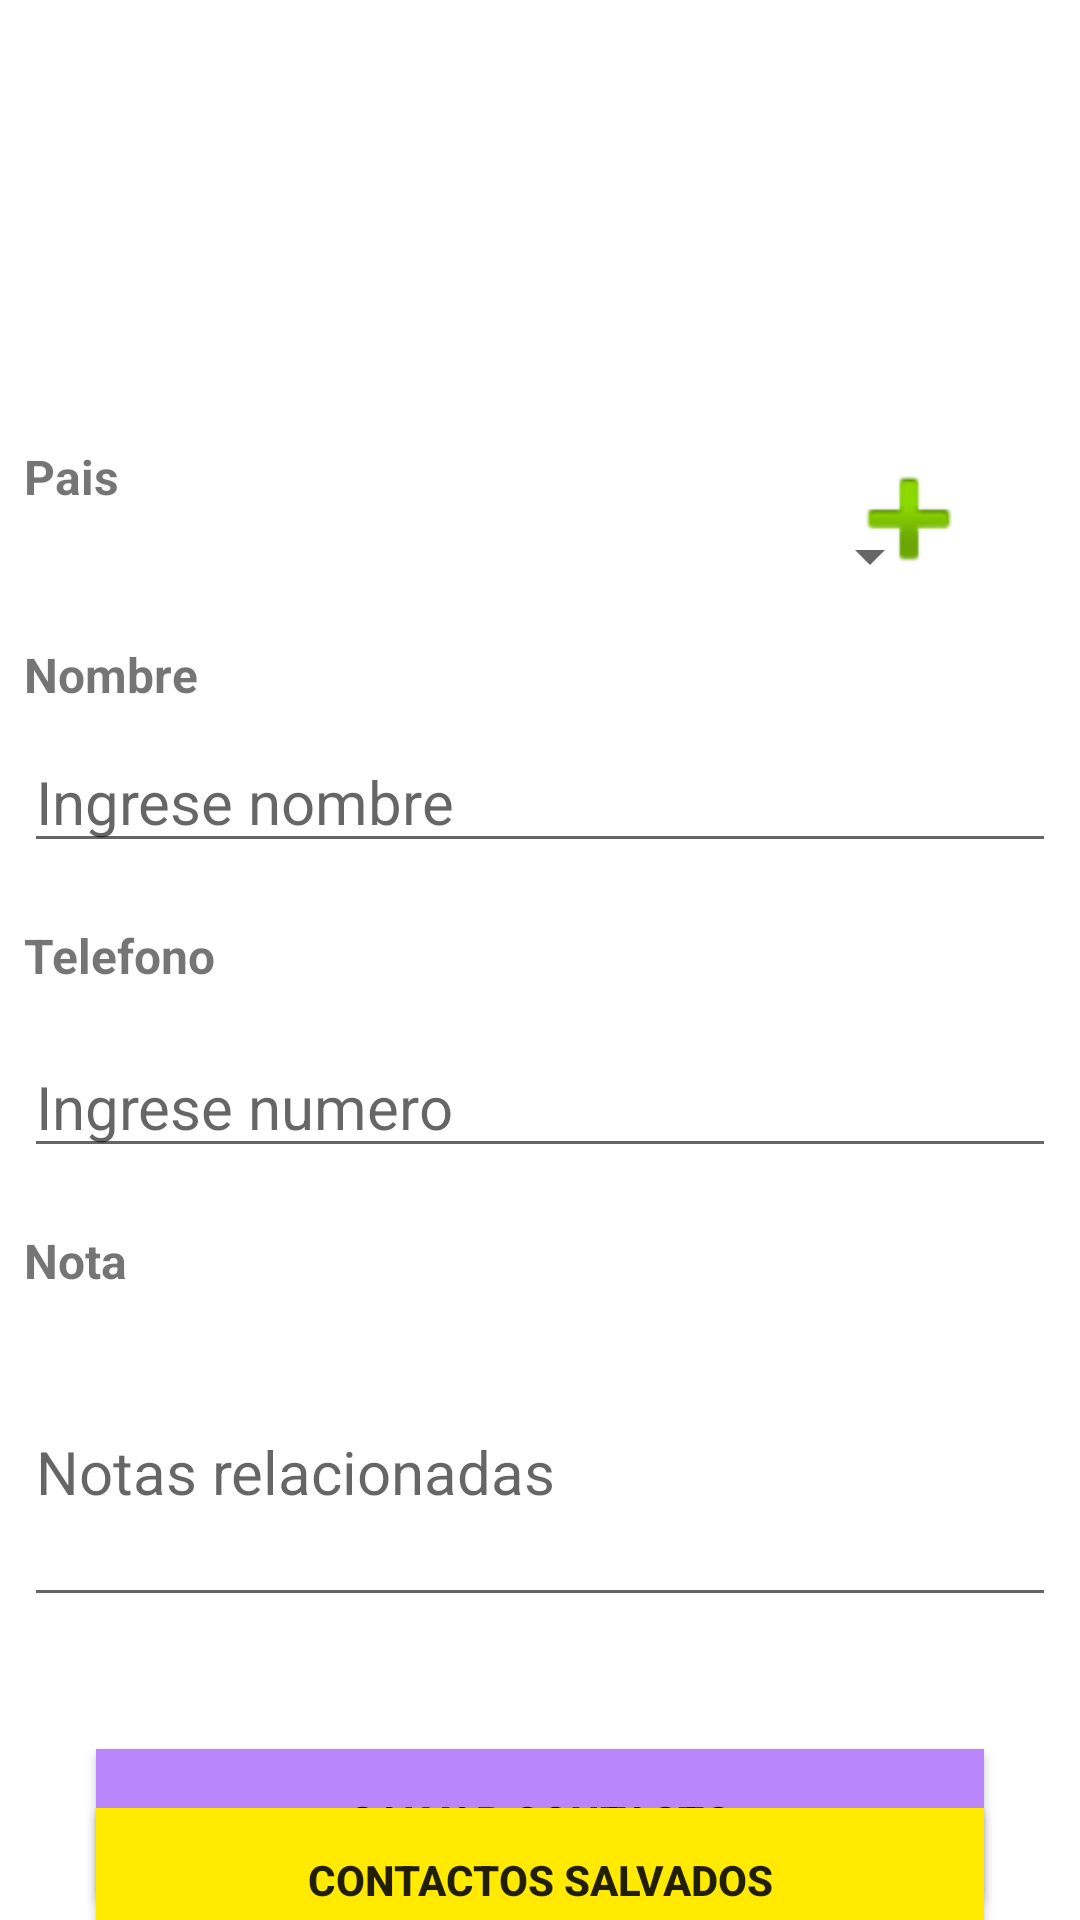

This screen was rendered from an Android layout file. Write that file and the resources it references.
<!-- AndroidManifest.xml: application theme Theme.PM2E14552 -->
<!-- res/layout/activity_main.xml -->
<?xml version="1.0" encoding="utf-8"?>
<androidx.constraintlayout.widget.ConstraintLayout xmlns:android="http://schemas.android.com/apk/res/android"
    xmlns:app="http://schemas.android.com/apk/res-auto"
    xmlns:tools="http://schemas.android.com/tools"
    android:layout_width="match_parent"
    android:layout_height="match_parent"
    tools:context=".MainActivity">

    <Button
        android:id="@+id/btnsalvar_main"
        android:layout_width="0dp"
        android:layout_height="wrap_content"
        android:layout_marginStart="32dp"
        android:layout_marginTop="44dp"
        android:layout_marginEnd="32dp"
        android:background="#26236E"
        android:backgroundTint="@color/purple_200"
        android:text="Salvar Contacto"
        android:textSize="14sp"
        android:textStyle="bold"
        app:layout_constraintEnd_toEndOf="parent"
        app:layout_constraintHorizontal_bias="0.0"
        app:layout_constraintStart_toStartOf="parent"
        app:layout_constraintTop_toBottomOf="@+id/txtnota_main" />

    <Button
        android:id="@+id/btncontactos_main"
        android:layout_width="0dp"
        android:layout_height="wrap_content"
        android:layout_marginStart="32dp"
        android:layout_marginEnd="32dp"
        android:layout_marginBottom="16dp"
        android:background="#FFEA00"
        android:text="Contactos Salvados"
        android:textSize="14sp"
        android:textStyle="bold"
        app:layout_constraintBottom_toBottomOf="parent"
        app:layout_constraintEnd_toEndOf="parent"
        app:layout_constraintHorizontal_bias="0.0"
        app:layout_constraintStart_toStartOf="parent"
        app:layout_constraintTop_toBottomOf="@+id/btnsalvar_main"
        app:layout_constraintVertical_bias="0.518" />

    <EditText
        android:id="@+id/txtnota_main"
        android:layout_width="0dp"
        android:layout_height="100dp"
        android:layout_marginStart="8dp"
        android:layout_marginTop="8dp"
        android:layout_marginEnd="8dp"
        android:ems="10"
        android:hint="Notas relacionadas"
        android:inputType="textPersonName"
        android:textSize="20sp"
        app:layout_constraintEnd_toEndOf="parent"
        app:layout_constraintHorizontal_bias="0.0"
        app:layout_constraintStart_toStartOf="parent"
        app:layout_constraintTop_toBottomOf="@+id/textView18" />

    <TextView
        android:id="@+id/textView18"
        android:layout_width="0dp"
        android:layout_height="wrap_content"
        android:layout_marginStart="8dp"
        android:layout_marginTop="20dp"
        android:layout_marginEnd="8dp"
        android:text="Nota"
        android:textSize="16sp"
        android:textStyle="bold"
        app:layout_constraintEnd_toEndOf="parent"
        app:layout_constraintHorizontal_bias="1.0"
        app:layout_constraintStart_toStartOf="parent"
        app:layout_constraintTop_toBottomOf="@+id/txtnumero_main" />

    <EditText
        android:id="@+id/txtnumero_main"
        android:layout_width="0dp"
        android:layout_height="wrap_content"
        android:layout_marginStart="8dp"
        android:layout_marginTop="16dp"
        android:layout_marginEnd="8dp"
        android:ems="10"
        android:hint="Ingrese numero"
        android:inputType="textPersonName"
        android:textSize="20sp"
        app:layout_constraintEnd_toEndOf="parent"
        app:layout_constraintHorizontal_bias="0.0"
        app:layout_constraintStart_toStartOf="parent"
        app:layout_constraintTop_toBottomOf="@+id/textView17" />

    <TextView
        android:id="@+id/textView17"
        android:layout_width="0dp"
        android:layout_height="wrap_content"
        android:layout_marginStart="8dp"
        android:layout_marginTop="20dp"
        android:layout_marginEnd="8dp"
        android:text="Telefono"
        android:textSize="16sp"
        android:textStyle="bold"
        app:layout_constraintEnd_toEndOf="parent"
        app:layout_constraintHorizontal_bias="0.0"
        app:layout_constraintStart_toStartOf="parent"
        app:layout_constraintTop_toBottomOf="@+id/txtnombre_main" />

    <TextView
        android:id="@+id/textView8"
        android:layout_width="0dp"
        android:layout_height="wrap_content"
        android:layout_marginStart="8dp"
        android:layout_marginTop="16dp"
        android:layout_marginEnd="8dp"
        android:text="Nombre"
        android:textSize="16sp"
        android:textStyle="bold"
        app:layout_constraintEnd_toEndOf="parent"
        app:layout_constraintHorizontal_bias="0.0"
        app:layout_constraintStart_toStartOf="parent"
        app:layout_constraintTop_toBottomOf="@+id/spinnerpais_main" />

    <EditText
        android:id="@+id/txtnombre_main"
        android:layout_width="0dp"
        android:layout_height="wrap_content"
        android:layout_marginStart="8dp"
        android:layout_marginTop="8dp"
        android:layout_marginEnd="8dp"
        android:ems="10"
        android:hint="Ingrese nombre"
        android:inputType="textPersonName"
        android:textSize="20sp"
        app:layout_constraintEnd_toEndOf="parent"
        app:layout_constraintHorizontal_bias="0.497"
        app:layout_constraintStart_toStartOf="parent"
        app:layout_constraintTop_toBottomOf="@+id/textView8" />

    <ImageView
        android:id="@+id/imageplus"
        android:layout_width="50dp"
        android:layout_height="50dp"
        android:layout_marginStart="324dp"
        android:layout_marginTop="148dp"
        android:layout_marginEnd="32dp"
        app:layout_constraintEnd_toEndOf="parent"
        app:layout_constraintHorizontal_bias="1.0"
        app:layout_constraintStart_toStartOf="parent"
        app:layout_constraintTop_toTopOf="parent"
        app:srcCompat="@android:drawable/ic_input_add" />

    <Spinner
        android:id="@+id/spinnerpais_main"
        android:layout_width="306dp"
        android:layout_height="25dp"
        android:layout_marginStart="8dp"
        android:layout_marginTop="4dp"
        android:layout_marginEnd="8dp"
        app:layout_constraintEnd_toEndOf="parent"
        app:layout_constraintHorizontal_bias="0.0"
        app:layout_constraintStart_toStartOf="parent"
        app:layout_constraintTop_toBottomOf="@+id/textView7" />

    <TextView
        android:id="@+id/textView7"
        android:layout_width="301dp"
        android:layout_height="21dp"
        android:layout_marginStart="8dp"
        android:layout_marginTop="148dp"
        android:layout_marginEnd="96dp"
        android:text="Pais"
        android:textSize="16sp"
        android:textStyle="bold"
        app:layout_constraintEnd_toEndOf="parent"
        app:layout_constraintHorizontal_bias="0.0"
        app:layout_constraintStart_toStartOf="parent"
        app:layout_constraintTop_toTopOf="parent" />

    <ImageView
        android:id="@+id/imageView"
        android:layout_width="wrap_content"
        android:layout_height="wrap_content"
        android:layout_marginTop="4dp"
        app:layout_constraintBottom_toTopOf="@+id/textView7"
        app:layout_constraintEnd_toEndOf="parent"
        app:layout_constraintHorizontal_bias="0.466"
        app:layout_constraintStart_toStartOf="parent"
        app:layout_constraintTop_toTopOf="parent"
        app:layout_constraintVertical_bias="0.062"
        tools:srcCompat="@tools:sample/avatars" />
</androidx.constraintlayout.widget.ConstraintLayout>
<!-- resources referenced by this layout -->
<resources>
  <style name="Theme.PM2E14552" parent="Theme.MaterialComponents.DayNight.DarkActionBar">
          
          <item name="colorPrimary">@color/purple_500</item>
          <item name="colorPrimaryVariant">@color/purple_700</item>
          <item name="colorOnPrimary">@color/white</item>
          
          <item name="colorSecondary">@color/teal_200</item>
          <item name="colorSecondaryVariant">@color/teal_700</item>
          <item name="colorOnSecondary">@color/black</item>
          
          <item name="android:statusBarColor" tools:targetApi="l">?attr/colorPrimaryVariant</item>
          
      </style>
  <!-- not gathered from this repository: default colours our renderer supplied (Android Studio template values) -->
  <color name="purple_200">#FFBB86FC</color>
  <color name="purple_500">#FF6200EE</color>
  <color name="purple_700">#FF3700B3</color>
  <color name="teal_200">#FF03DAC5</color>
  <color name="teal_700">#FF018786</color>
  <color name="black">#FF000000</color>
  <color name="white">#FFFFFFFF</color>
</resources>
